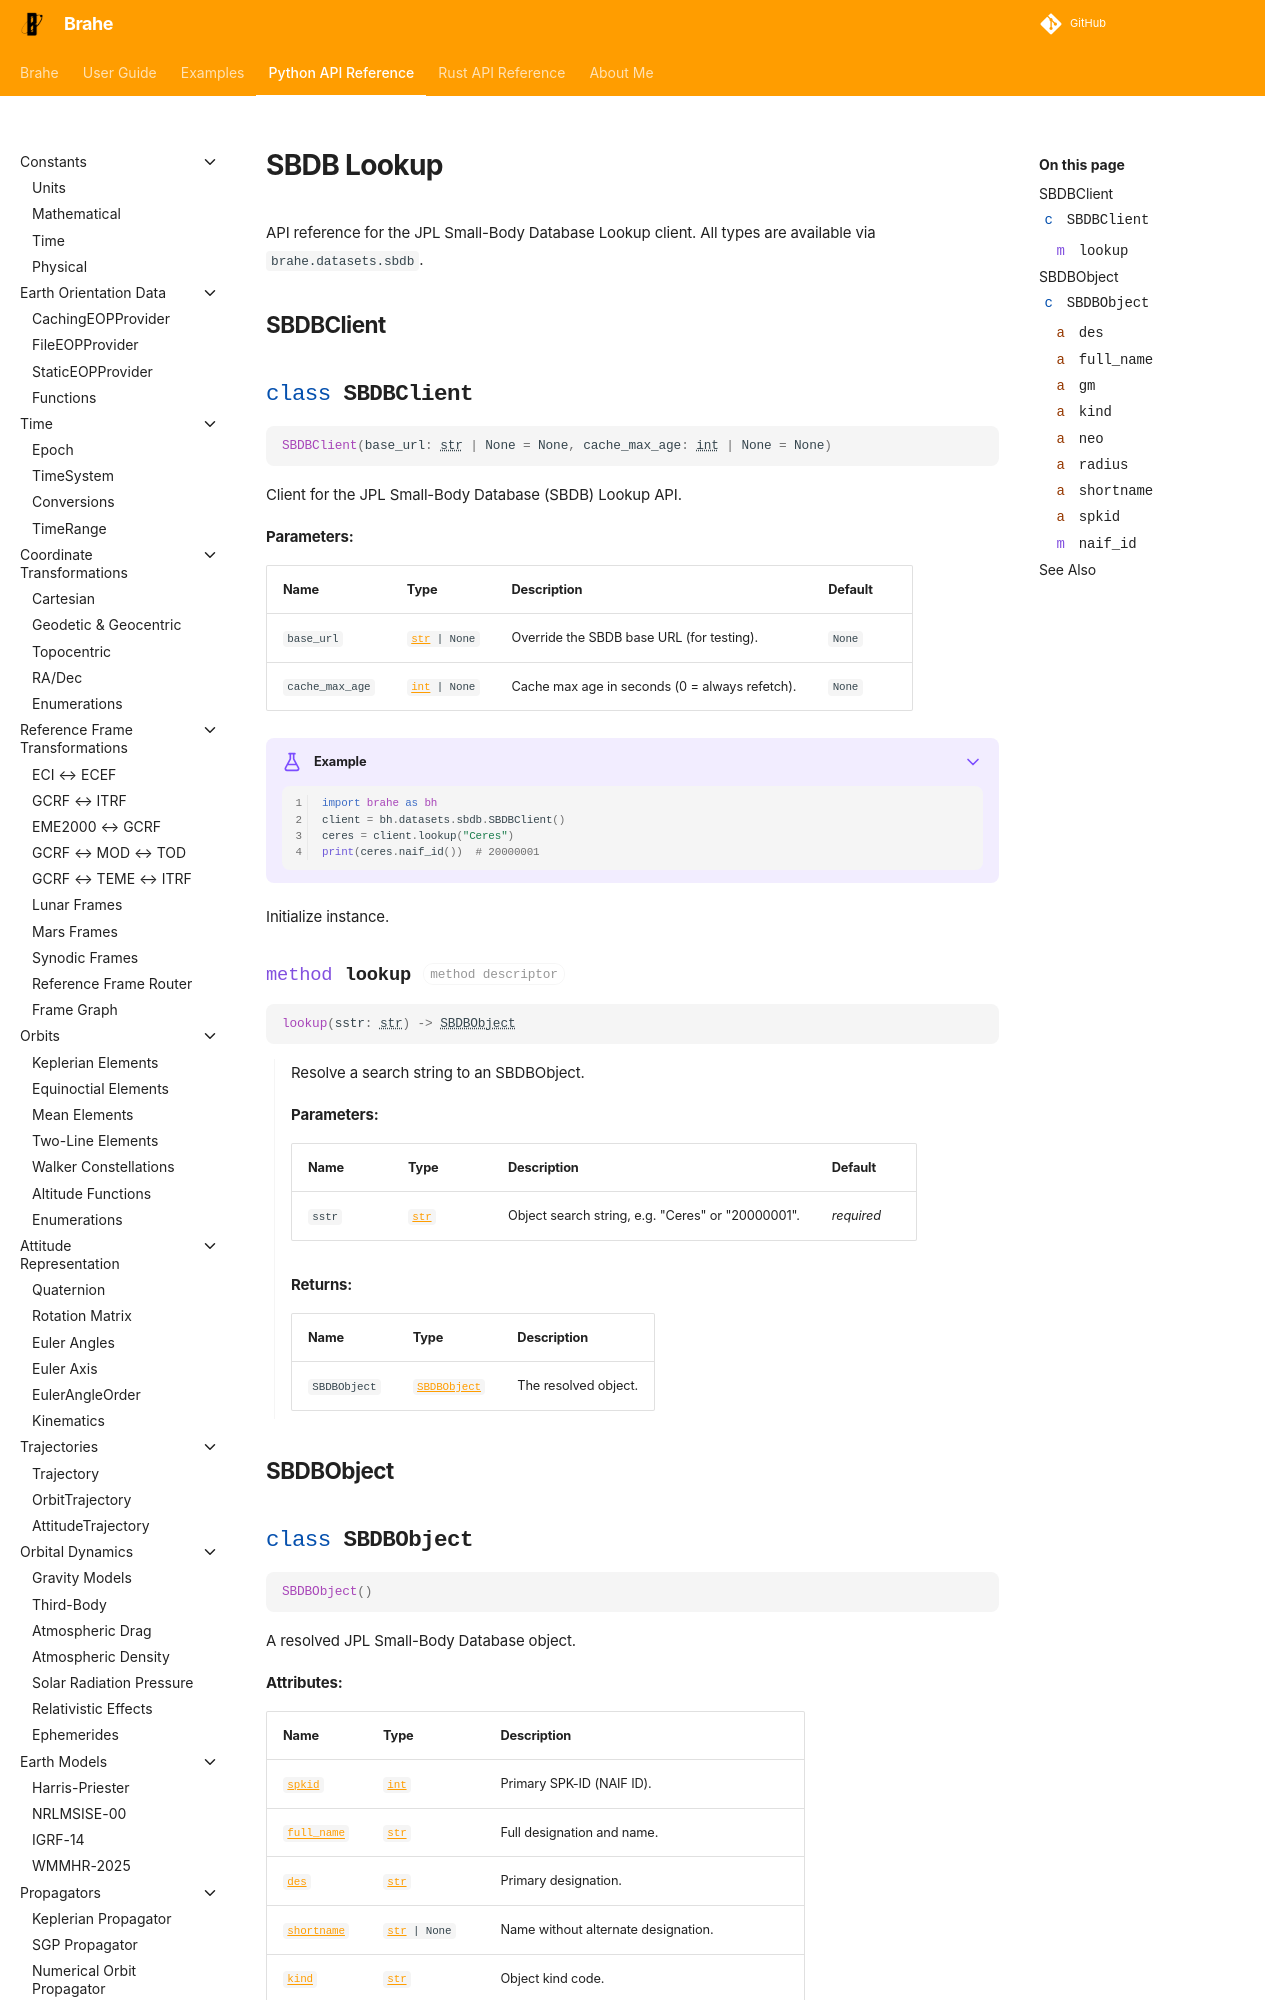

repository: duncaneddy/brahe · page: latest/library_api/datasets/sbdb.html · generator: mkdocs

# SBDB Lookup

API reference for the JPL Small-Body Database Lookup client. All types are
available via `brahe.datasets.sbdb`.

## SBDBClient

::: brahe._brahe.SBDBClient
    options:
      show_root_heading: true
      show_root
